5-way image classification set "data" from GitHub (rvprikhodko/neuro_for_3D); label vocabulary: clear no defect, overheating, stringing, train, val.

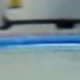
Label: clear no defect

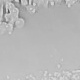
Label: overheating

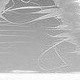
Label: stringing

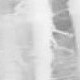
Label: train

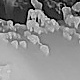
Label: val

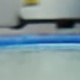
Label: clear no defect
